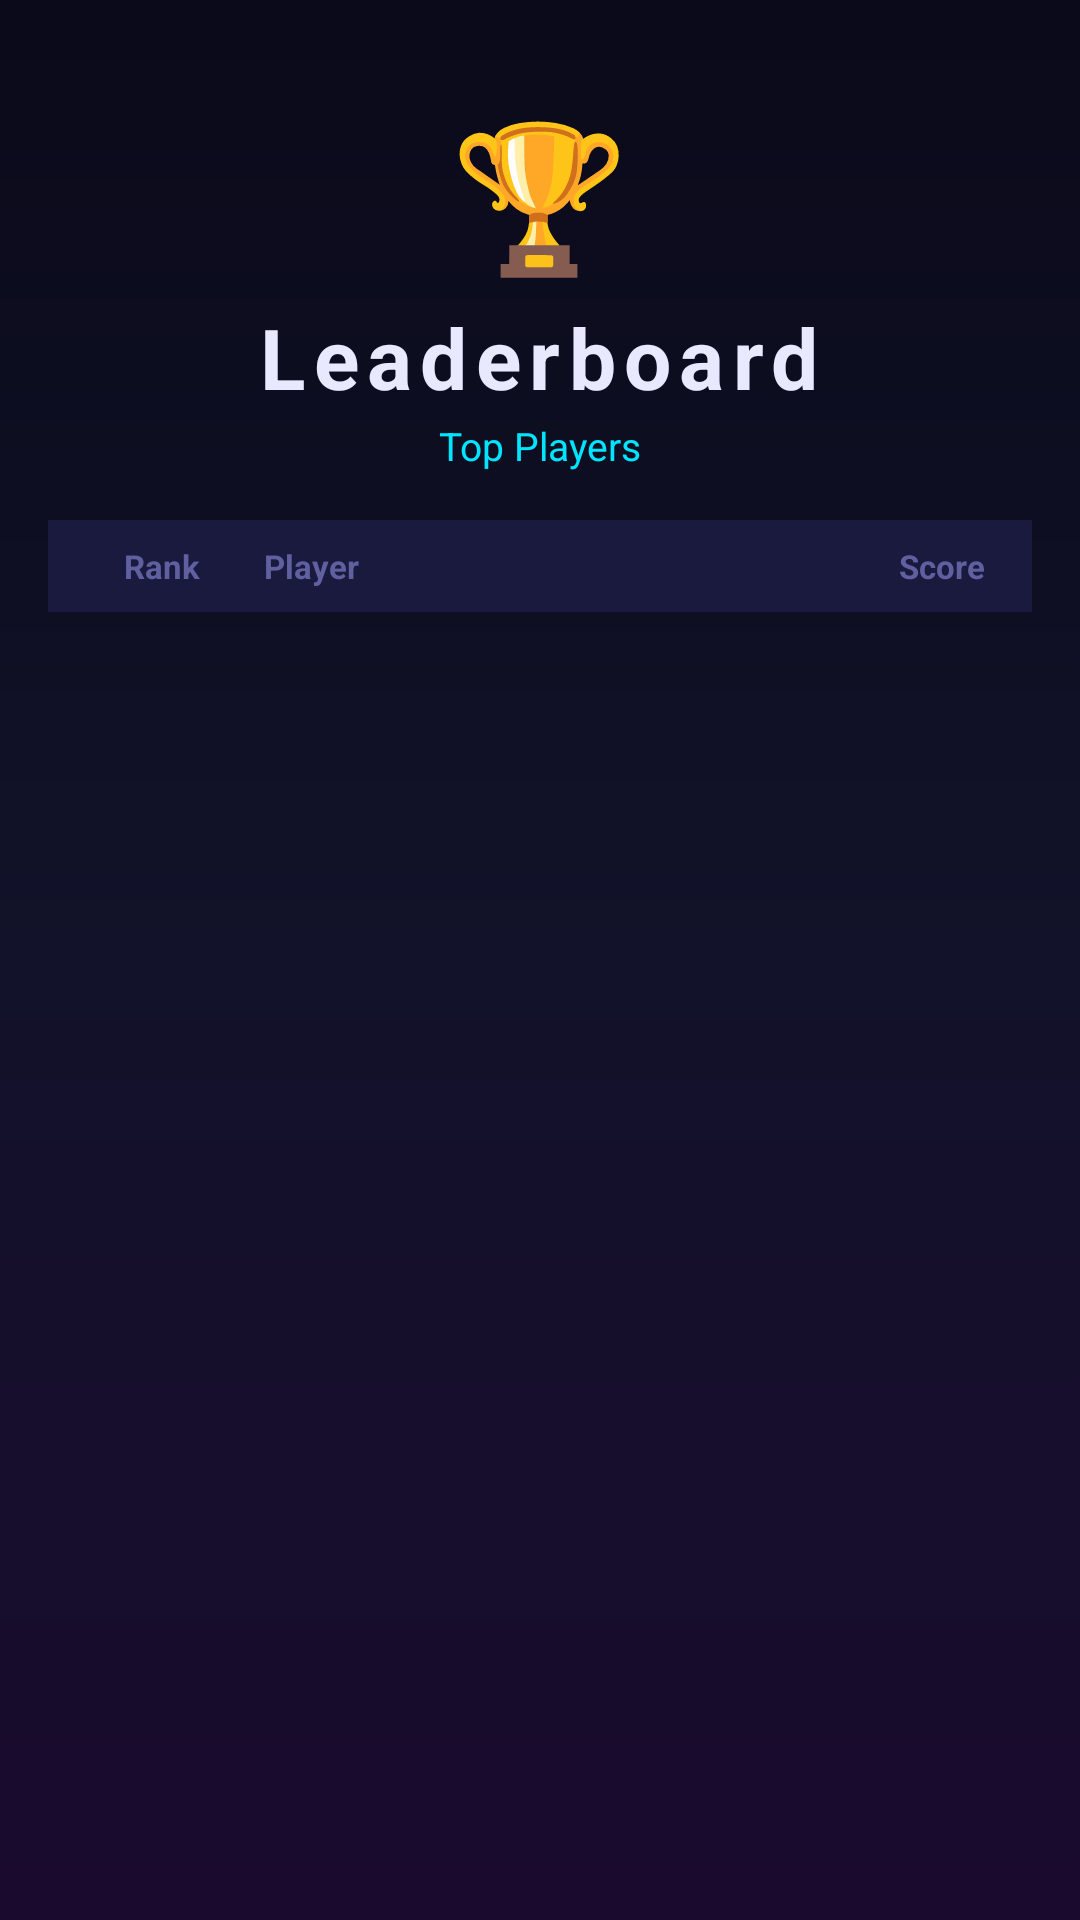

Here is an Android app screen rendered from its layout file. Give the layout XML and the strings, colors and styles it references.
<!-- AndroidManifest.xml: application theme Theme.MobileAppFun -->
<!-- res/layout/fragment_leaderboard.xml -->
<?xml version="1.0" encoding="utf-8"?>
<androidx.constraintlayout.widget.ConstraintLayout
    xmlns:android="http://schemas.android.com/apk/res/android"
    xmlns:app="http://schemas.android.com/apk/res-auto"
    xmlns:tools="http://schemas.android.com/tools"
    android:layout_width="match_parent"
    android:layout_height="match_parent"
    android:background="@drawable/bg_menu_gradient"
    tools:context=".ui.leaderboard.LeaderboardFragment">

    
    <LinearLayout
        android:id="@+id/headerLayout"
        android:layout_width="0dp"
        android:layout_height="wrap_content"
        android:orientation="vertical"
        android:gravity="center"
        android:paddingTop="32dp"
        android:paddingBottom="16dp"
        app:layout_constraintTop_toTopOf="parent"
        app:layout_constraintStart_toStartOf="parent"
        app:layout_constraintEnd_toEndOf="parent">

        <TextView
            android:layout_width="wrap_content"
            android:layout_height="wrap_content"
            android:text="🏆"
            android:textSize="48sp" />

        <TextView
            android:layout_width="wrap_content"
            android:layout_height="wrap_content"
            android:text="@string/leaderboard_title"
            android:textSize="28sp"
            android:textStyle="bold"
            android:textColor="@color/text_primary"
            android:letterSpacing="0.1"
            android:layout_marginTop="4dp" />

        <TextView
            android:layout_width="wrap_content"
            android:layout_height="wrap_content"
            android:text="@string/leaderboard_top"
            android:textSize="13sp"
            android:textColor="@color/secondary"
            android:layout_marginTop="2dp" />
    </LinearLayout>

    
    <LinearLayout
        android:id="@+id/columnHeaders"
        android:layout_width="0dp"
        android:layout_height="wrap_content"
        android:orientation="horizontal"
        android:paddingStart="16dp"
        android:paddingEnd="16dp"
        android:paddingTop="8dp"
        android:paddingBottom="8dp"
        android:layout_marginStart="16dp"
        android:layout_marginEnd="16dp"
        android:background="#1A1A3E"
        app:layout_constraintTop_toBottomOf="@id/headerLayout"
        app:layout_constraintStart_toStartOf="parent"
        app:layout_constraintEnd_toEndOf="parent">

        <TextView
            android:layout_width="44dp"
            android:layout_height="wrap_content"
            android:text="@string/leaderboard_rank"
            android:textSize="11sp"
            android:textStyle="bold"
            android:textColor="@color/text_hint"
            android:gravity="center" />

        <TextView
            android:layout_width="0dp"
            android:layout_height="wrap_content"
            android:layout_weight="1"
            android:text="@string/leaderboard_player"
            android:textSize="11sp"
            android:textStyle="bold"
            android:textColor="@color/text_hint"
            android:layout_marginStart="12dp" />

        <TextView
            android:layout_width="wrap_content"
            android:layout_height="wrap_content"
            android:text="@string/leaderboard_score"
            android:textSize="11sp"
            android:textStyle="bold"
            android:textColor="@color/text_hint"
            android:minWidth="60dp"
            android:gravity="end" />
    </LinearLayout>

    
    <androidx.recyclerview.widget.RecyclerView
        android:id="@+id/leaderboardRecyclerView"
        android:layout_width="0dp"
        android:layout_height="0dp"
        android:layout_marginStart="16dp"
        android:layout_marginEnd="16dp"
        android:clipToPadding="false"
        android:paddingBottom="8dp"
        app:layoutManager="androidx.recyclerview.widget.LinearLayoutManager"
        app:layout_constraintTop_toBottomOf="@id/columnHeaders"
        app:layout_constraintBottom_toBottomOf="parent"
        app:layout_constraintStart_toStartOf="parent"
        app:layout_constraintEnd_toEndOf="parent"
        tools:listitem="@layout/item_leaderboard" />

    
    <LinearLayout
        android:id="@+id/emptyState"
        android:layout_width="wrap_content"
        android:layout_height="wrap_content"
        android:orientation="vertical"
        android:gravity="center"
        android:visibility="gone"
        app:layout_constraintTop_toBottomOf="@id/columnHeaders"
        app:layout_constraintBottom_toBottomOf="parent"
        app:layout_constraintStart_toStartOf="parent"
        app:layout_constraintEnd_toEndOf="parent"
        tools:visibility="gone">

        <TextView
            android:layout_width="wrap_content"
            android:layout_height="wrap_content"
            android:text="🎯"
            android:textSize="48sp" />

        <TextView
            android:layout_width="wrap_content"
            android:layout_height="wrap_content"
            android:text="@string/leaderboard_empty"
            android:textSize="16sp"
            android:textColor="@color/text_secondary"
            android:gravity="center"
            android:layout_marginTop="12dp" />
    </LinearLayout>

</androidx.constraintlayout.widget.ConstraintLayout>
<!-- res/layout/item_leaderboard.xml (included above) -->
<?xml version="1.0" encoding="utf-8"?>
<androidx.constraintlayout.widget.ConstraintLayout
    xmlns:android="http://schemas.android.com/apk/res/android"
    xmlns:app="http://schemas.android.com/apk/res-auto"
    xmlns:tools="http://schemas.android.com/tools"
    android:layout_width="match_parent"
    android:layout_height="wrap_content"
    android:paddingStart="16dp"
    android:paddingEnd="16dp"
    android:paddingTop="10dp"
    android:paddingBottom="10dp"
    android:background="@color/dark_card">

    
    <TextView
        android:id="@+id/rankText"
        android:layout_width="40dp"
        android:layout_height="40dp"
        android:text="1"
        android:textSize="16sp"
        android:textStyle="bold"
        android:textColor="@color/rank_gold"
        android:gravity="center"
        android:background="@drawable/bg_rank_badge"
        app:layout_constraintStart_toStartOf="parent"
        app:layout_constraintTop_toTopOf="parent"
        app:layout_constraintBottom_toBottomOf="parent"
        tools:text="#1" />

    
    <TextView
        android:id="@+id/usernameText"
        android:layout_width="0dp"
        android:layout_height="wrap_content"
        android:text="Player"
        android:textSize="16sp"
        android:textStyle="bold"
        android:textColor="@color/text_primary"
        android:maxLines="1"
        android:ellipsize="end"
        android:layout_marginStart="12dp"
        android:layout_marginEnd="8dp"
        app:layout_constraintStart_toEndOf="@id/rankText"
        app:layout_constraintEnd_toStartOf="@id/scoreText"
        app:layout_constraintTop_toTopOf="parent"
        app:layout_constraintBottom_toTopOf="@id/accuracyText"
        tools:text="PlayerName" />

    
    <TextView
        android:id="@+id/accuracyText"
        android:layout_width="0dp"
        android:layout_height="wrap_content"
        android:text="10/10 rounds"
        android:textSize="11sp"
        android:textColor="@color/text_hint"
        android:layout_marginStart="12dp"
        android:layout_marginEnd="8dp"
        app:layout_constraintStart_toEndOf="@id/rankText"
        app:layout_constraintEnd_toStartOf="@id/scoreText"
        app:layout_constraintTop_toBottomOf="@id/usernameText"
        app:layout_constraintBottom_toBottomOf="parent"
        tools:text="8/10 rounds" />

    
    <TextView
        android:id="@+id/scoreText"
        android:layout_width="wrap_content"
        android:layout_height="wrap_content"
        android:text="250"
        android:textSize="22sp"
        android:textStyle="bold"
        android:textColor="@color/game_streak_gold"
        android:minWidth="64dp"
        android:gravity="end"
        app:layout_constraintEnd_toEndOf="parent"
        app:layout_constraintTop_toTopOf="parent"
        app:layout_constraintBottom_toBottomOf="parent"
        tools:text="240" />

    
</androidx.constraintlayout.widget.ConstraintLayout>
<!-- resources referenced by this layout -->
<resources>
  <color name="dark_card">#1A1A3E</color>
  <color name="game_streak_gold">#FFD700</color>
  <color name="rank_gold">#FFD700</color>
  <color name="secondary">#00E5FF</color>
  <color name="text_hint">#6060A0</color>
  <color name="text_primary">#E8E8FF</color>
  <color name="text_secondary">#9090C0</color>
  <!-- drawable bg_menu_gradient (drawable) -->
  <?xml version="1.0" encoding="utf-8"?>
  <shape xmlns:android="http://schemas.android.com/apk/res/android">
      <gradient
          android:type="linear"
          android:angle="270"
          android:startColor="#0A0A1A"
          android:centerColor="#12122A"
          android:endColor="#1A0A2E" />
  </shape>
  <!-- drawable bg_rank_badge (drawable) -->
  <?xml version="1.0" encoding="utf-8"?>
  <shape xmlns:android="http://schemas.android.com/apk/res/android"
      android:shape="oval">
      <solid android:color="#22224A" />
      <stroke
          android:width="2dp"
          android:color="#6060A0" />
  </shape>
  <string name="leaderboard_empty">No scores yet.\nBe the first to play!</string>
  <string name="leaderboard_player">Player</string>
  <string name="leaderboard_rank">Rank</string>
  <string name="leaderboard_score">Score</string>
  <string name="leaderboard_title">Leaderboard</string>
  <string name="leaderboard_top">Top Players</string>
  <style name="Theme.MobileAppFun" parent="Theme.Material3.Dark.NoActionBar">
          
          <item name="colorPrimary">@color/primary</item>
          <item name="colorOnPrimary">@color/on_primary</item>
          <item name="colorPrimaryContainer">@color/primary_dark</item>
          <item name="colorOnPrimaryContainer">@color/text_primary</item>
  
          
          <item name="colorSecondary">@color/secondary</item>
          <item name="colorOnSecondary">@color/on_secondary</item>
          <item name="colorSecondaryContainer">@color/secondary_dark</item>
          <item name="colorOnSecondaryContainer">@color/text_primary</item>
  
          
          <item name="colorSurface">@color/dark_surface</item>
          <item name="colorOnSurface">@color/text_primary</item>
          <item name="colorSurfaceVariant">@color/dark_card</item>
          <item name="colorOnSurfaceVariant">@color/text_secondary</item>
          <item name="android:colorBackground">@color/dark_background</item>
          <item name="colorOnBackground">@color/text_primary</item>
  
          
          <item name="colorError">@color/error</item>
          <item name="colorOnError">@color/on_error</item>
  
          
          <item name="android:statusBarColor">@color/dark_background</item>
          <item name="android:navigationBarColor">@color/dark_nav_background</item>
          <item name="android:windowBackground">@color/dark_background</item>
      </style>
  <color name="primary">#7C4DFF</color>
  <color name="on_primary">#FFFFFF</color>
  <color name="primary_dark">#3B1F8C</color>
  <color name="on_secondary">#000000</color>
  <color name="secondary_dark">#003F47</color>
  <color name="dark_surface">#12122A</color>
  <color name="dark_background">#0A0A1A</color>
  <color name="error">#FF4444</color>
  <color name="on_error">#FFFFFF</color>
  <color name="dark_nav_background">#0D0D2B</color>
</resources>
